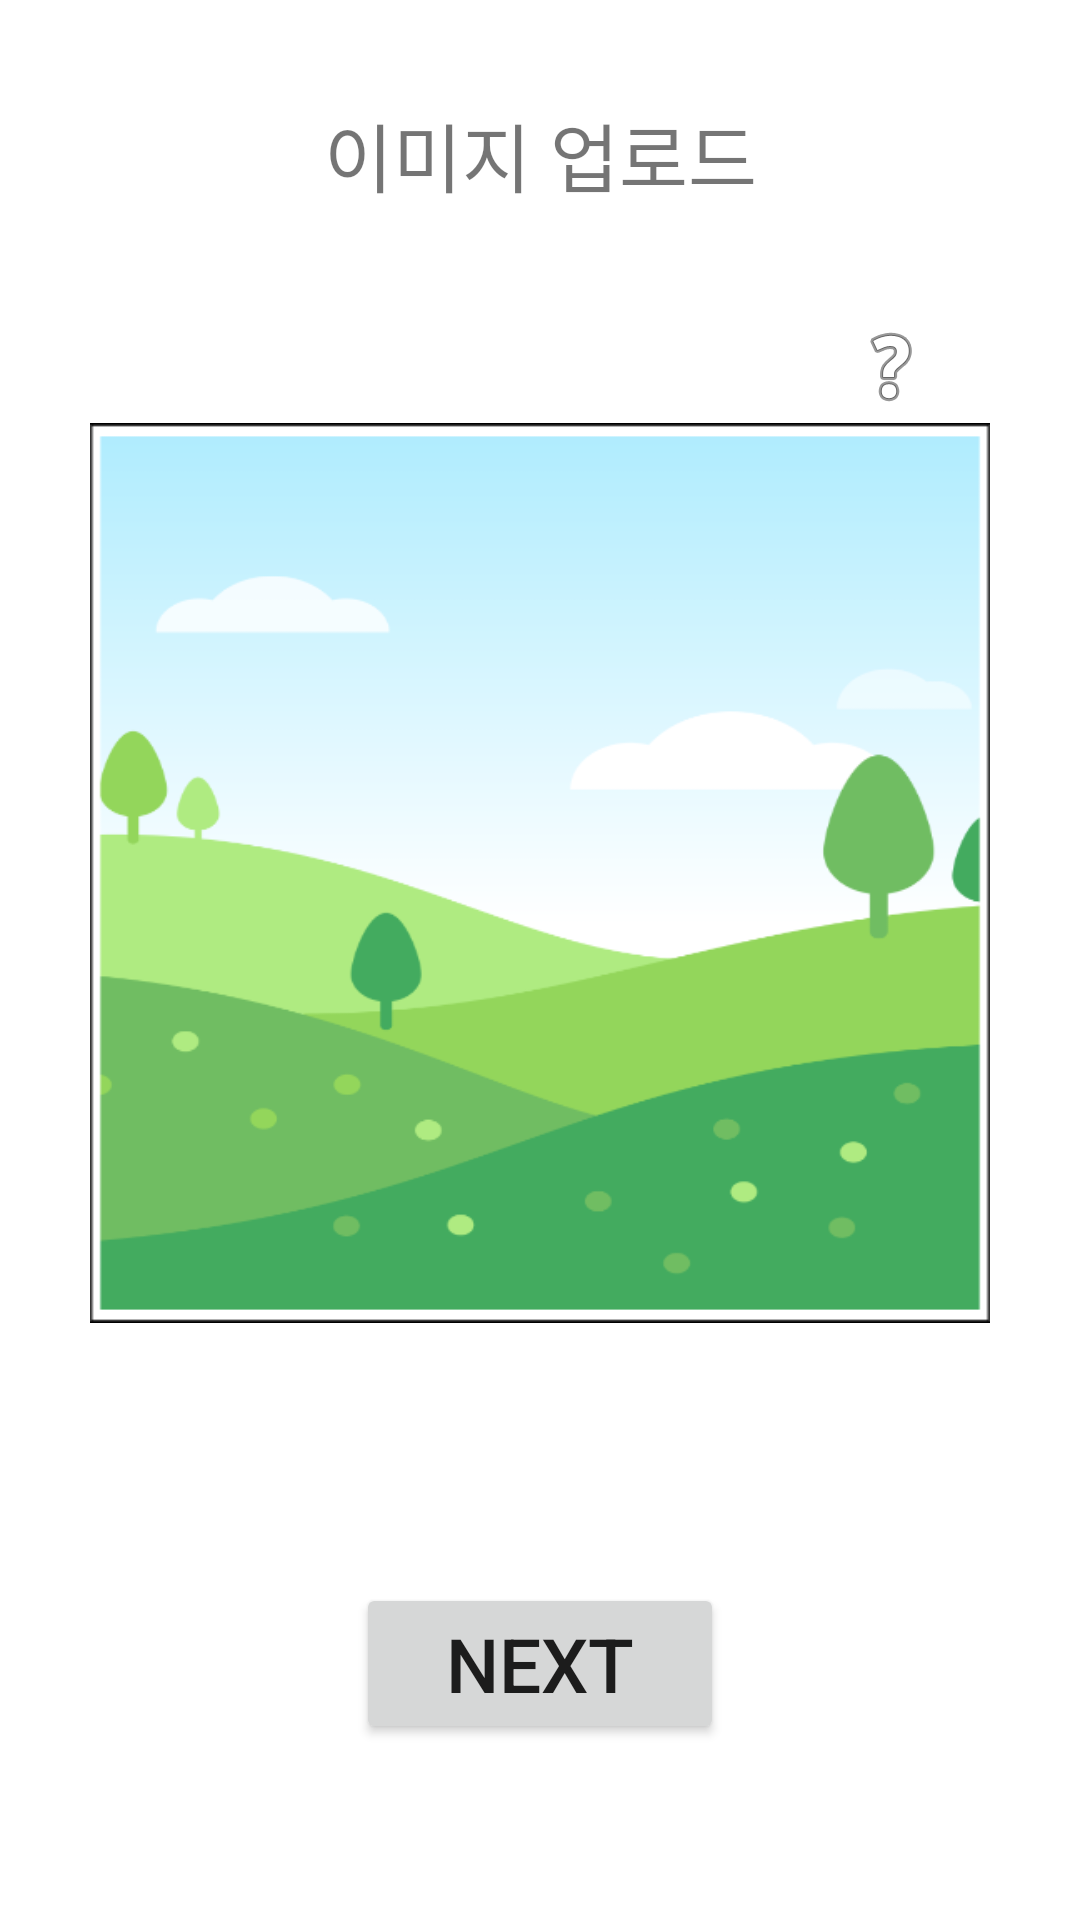

Layout XML and referenced resources for this Android screen:
<!-- AndroidManifest.xml: application theme Theme.CrazyMotion -->
<!-- res/layout/activity_main.xml -->
<?xml version="1.0" encoding="utf-8"?>
<androidx.constraintlayout.widget.ConstraintLayout xmlns:android="http://schemas.android.com/apk/res/android"
    xmlns:app="http://schemas.android.com/apk/res-auto"
    xmlns:tools="http://schemas.android.com/tools"
    android:layout_width="match_parent"
    android:layout_height="match_parent"
    tools:context=".MainActivity">

    <TextView
        android:layout_width="wrap_content"
        android:layout_height="wrap_content"
        android:text="이미지 업로드"
        android:textSize="25dp"
        app:layout_constraintBottom_toBottomOf="parent"
        app:layout_constraintLeft_toLeftOf="parent"
        app:layout_constraintRight_toRightOf="parent"
        app:layout_constraintTop_toTopOf="parent"
        app:layout_constraintVertical_bias="0.055" />

    <ImageButton
        android:id="@+id/infoBtn_Main"
        android:layout_width="30dp"
        android:layout_height="30dp"
        app:srcCompat="@android:drawable/ic_menu_help"
        android:background="#00000000"
        app:layout_constraintBottom_toBottomOf="parent"
        app:layout_constraintHorizontal_bias="0.855"
        app:layout_constraintLeft_toLeftOf="parent"
        app:layout_constraintRight_toRightOf="parent"
        app:layout_constraintTop_toTopOf="parent"
        app:layout_constraintVertical_bias="0.176" />

    <ImageView
        android:id="@+id/pickImage_Main"
        android:layout_width="300dp"
        android:layout_height="300dp"
        android:background="@drawable/album"
        app:layout_constraintBottom_toBottomOf="parent"
        app:layout_constraintLeft_toLeftOf="parent"
        app:layout_constraintRight_toRightOf="parent"
        app:layout_constraintTop_toTopOf="parent"
        app:layout_constraintVertical_bias="0.415"
        />

    <Button
        android:id="@+id/nextBtn_Main"
        android:layout_width="wrap_content"
        android:layout_height="wrap_content"
        android:paddingHorizontal="30dp"
        android:text="Next"
        android:textSize="25dp"
        app:layout_constraintBottom_toBottomOf="parent"
        app:layout_constraintLeft_toLeftOf="parent"
        app:layout_constraintRight_toRightOf="parent"
        app:layout_constraintTop_toTopOf="parent"
        app:layout_constraintVertical_bias="0.900" />

</androidx.constraintlayout.widget.ConstraintLayout>
<!-- resources referenced by this layout -->
<resources>
  <!-- drawable album: png bitmap (drawable, 28255 bytes) -->
  <style name="Theme.CrazyMotion" parent="Theme.MaterialComponents.DayNight.NoActionBar">
          
          <item name="colorPrimary">@color/primary</item>
          <item name="colorPrimaryVariant">@color/primary</item>
          <item name="colorOnPrimary">@color/white</item>
          
          <item name="colorSecondary">@color/teal_200</item>
          <item name="colorSecondaryVariant">@color/teal_700</item>
          <item name="colorOnSecondary">@color/black</item>
          
          <item name="android:statusBarColor" tools:targetApi="l">?attr/colorPrimaryVariant</item>
          
      </style>
  <color name="primary">#FFA5C2FF</color>
  <color name="white">#FFFFFFFF</color>
  <color name="teal_200">#FF03DAC5</color>
  <color name="teal_700">#FF018786</color>
  <color name="black">#FF000000</color>
</resources>
